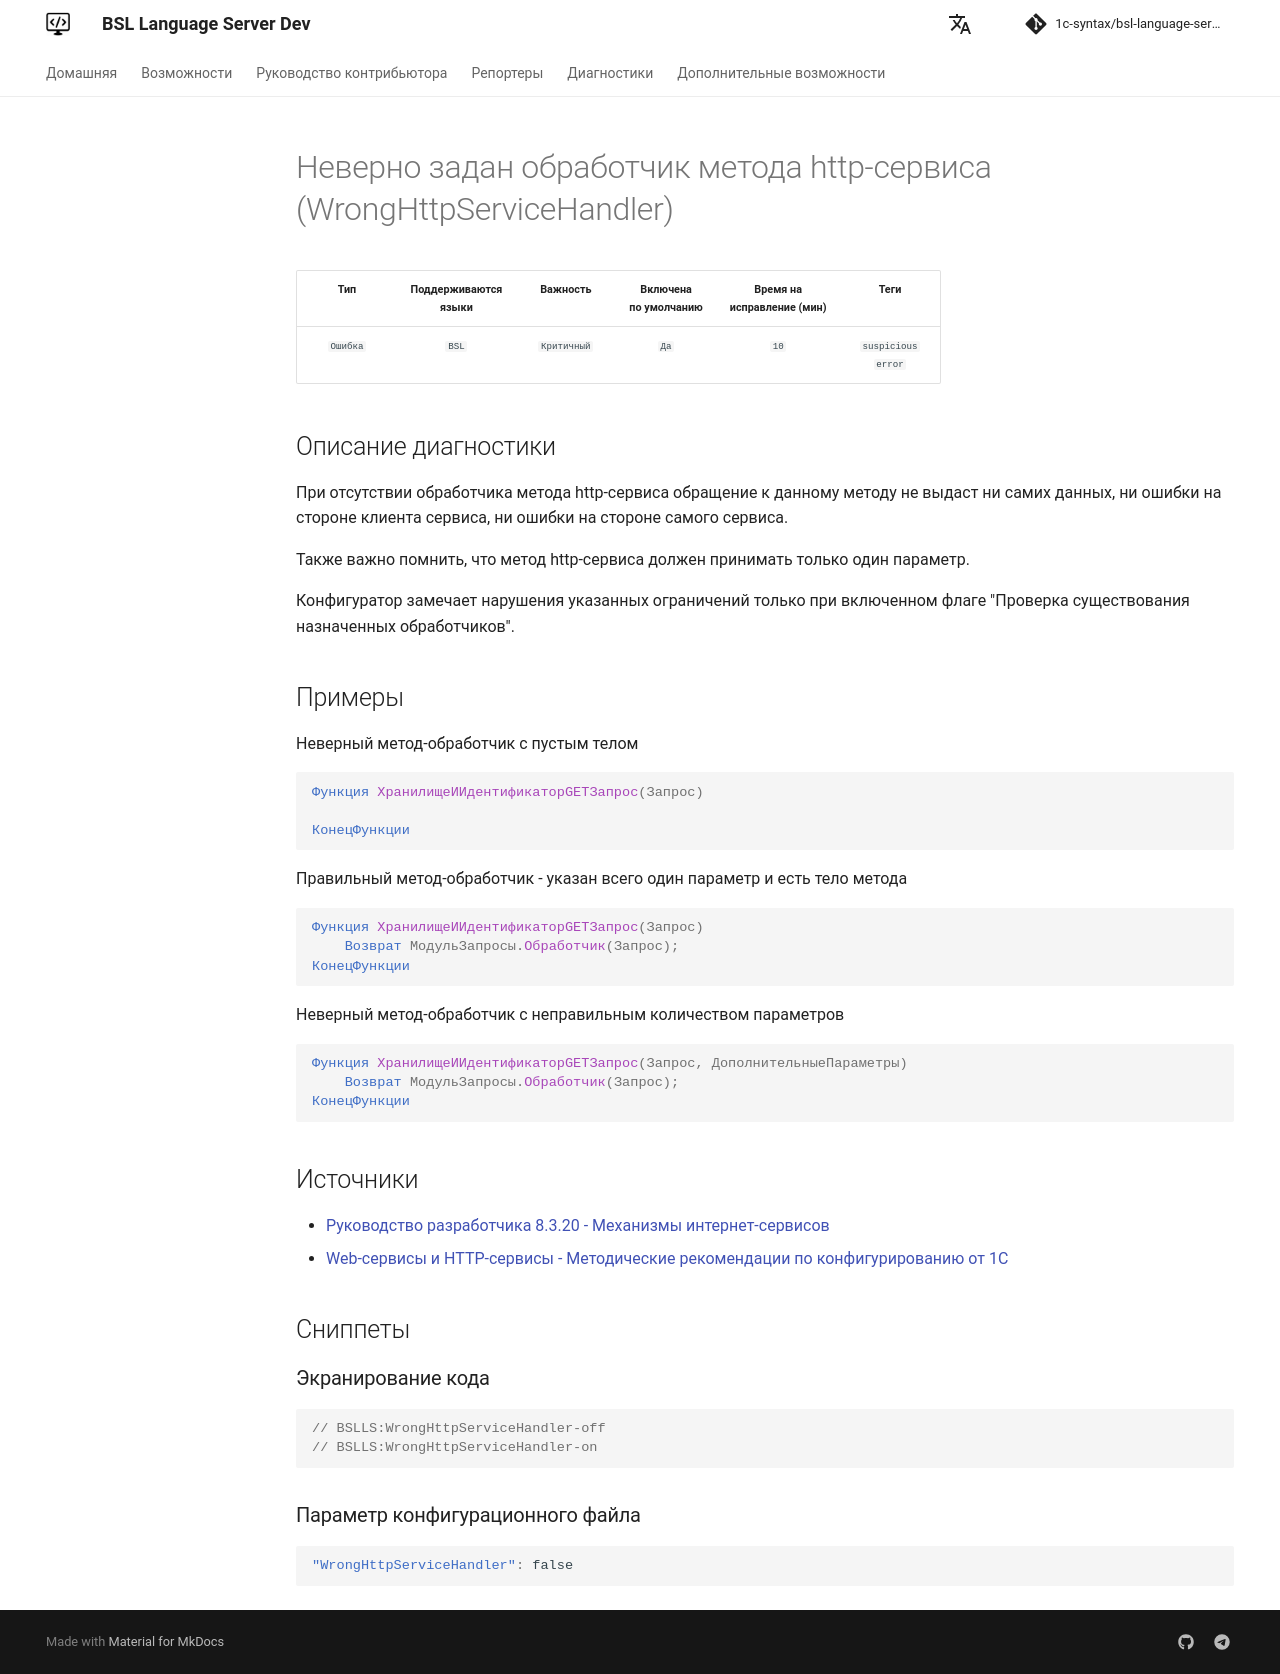

repository: 1c-syntax/bsl-language-server · page: dev/diagnostics/WrongHttpServiceHandler/index.html · generator: mkdocs

# Неверно задан обработчик метода http-сервиса (WrongHttpServiceHandler)

<!-- Блоки выше заполняются автоматически, не трогать -->
## Описание диагностики
<!-- Описание диагностики заполняется вручную. Необходимо понятным языком описать смысл и схему работу -->
При отсутствии обработчика метода http-сервиса обращение к данному методу не выдаст ни самих данных, ни ошибки на стороне клиента сервиса, ни ошибки на стороне самого сервиса.

Также важно помнить, что метод http-сервиса должен принимать только один параметр.

Конфигуратор замечает нарушения указанных ограничений только при включенном флаге "Проверка существования назначенных обработчиков".

## Примеры
<!-- В данном разделе приводятся примеры, на которые диагностика срабатывает, а также можно привести пример, как можно исправить ситуацию -->
Неверный метод-обработчик с пустым телом
```bsl
Функция ХранилищеИИдентификаторGETЗапрос(Запрос)

КонецФункции
```

Правильный метод-обработчик - указан всего один параметр и есть тело метода
```bsl
Функция ХранилищеИИдентификаторGETЗапрос(Запрос)
	Возврат МодульЗапросы.Обработчик(Запрос);
КонецФункции
```

Неверный метод-обработчик с неправильным количеством параметров
```bsl
Функция ХранилищеИИдентификаторGETЗапрос(Запрос, ДополнительныеПараметры)
	Возврат МодульЗапросы.Обработчик(Запрос);
КонецФункции
```

## Источники
<!-- Необходимо указывать ссылки на все источники, из которых почерпнута информация для создания диагностики -->
<!-- Примеры источников

* Источник: [Стандарт: Тексты модулей](https://its.1c.ru/db/v8std#content:456:hdoc)
* Полезная информация: [Отказ от использования модальных окон](https://its.1c.ru/db/metod8dev#content:5272:hdoc)
* Источник: [Cognitive complexity, ver. 1.4](https://www.sonarsource.com/docs/CognitiveComplexity.pdf) -->
* [Руководство разработчика 8.3.20 - Механизмы интернет-сервисов](https://its.1c.ru/db/v8320doc#bookmark:dev:TI000000783)
* [Web-сервисы и HTTP-сервисы - Методические рекомендации по конфигурированию от 1С](https://its.1c.ru/db/metod8dev/browse/13/-1/1989/2565/2567/2590)
